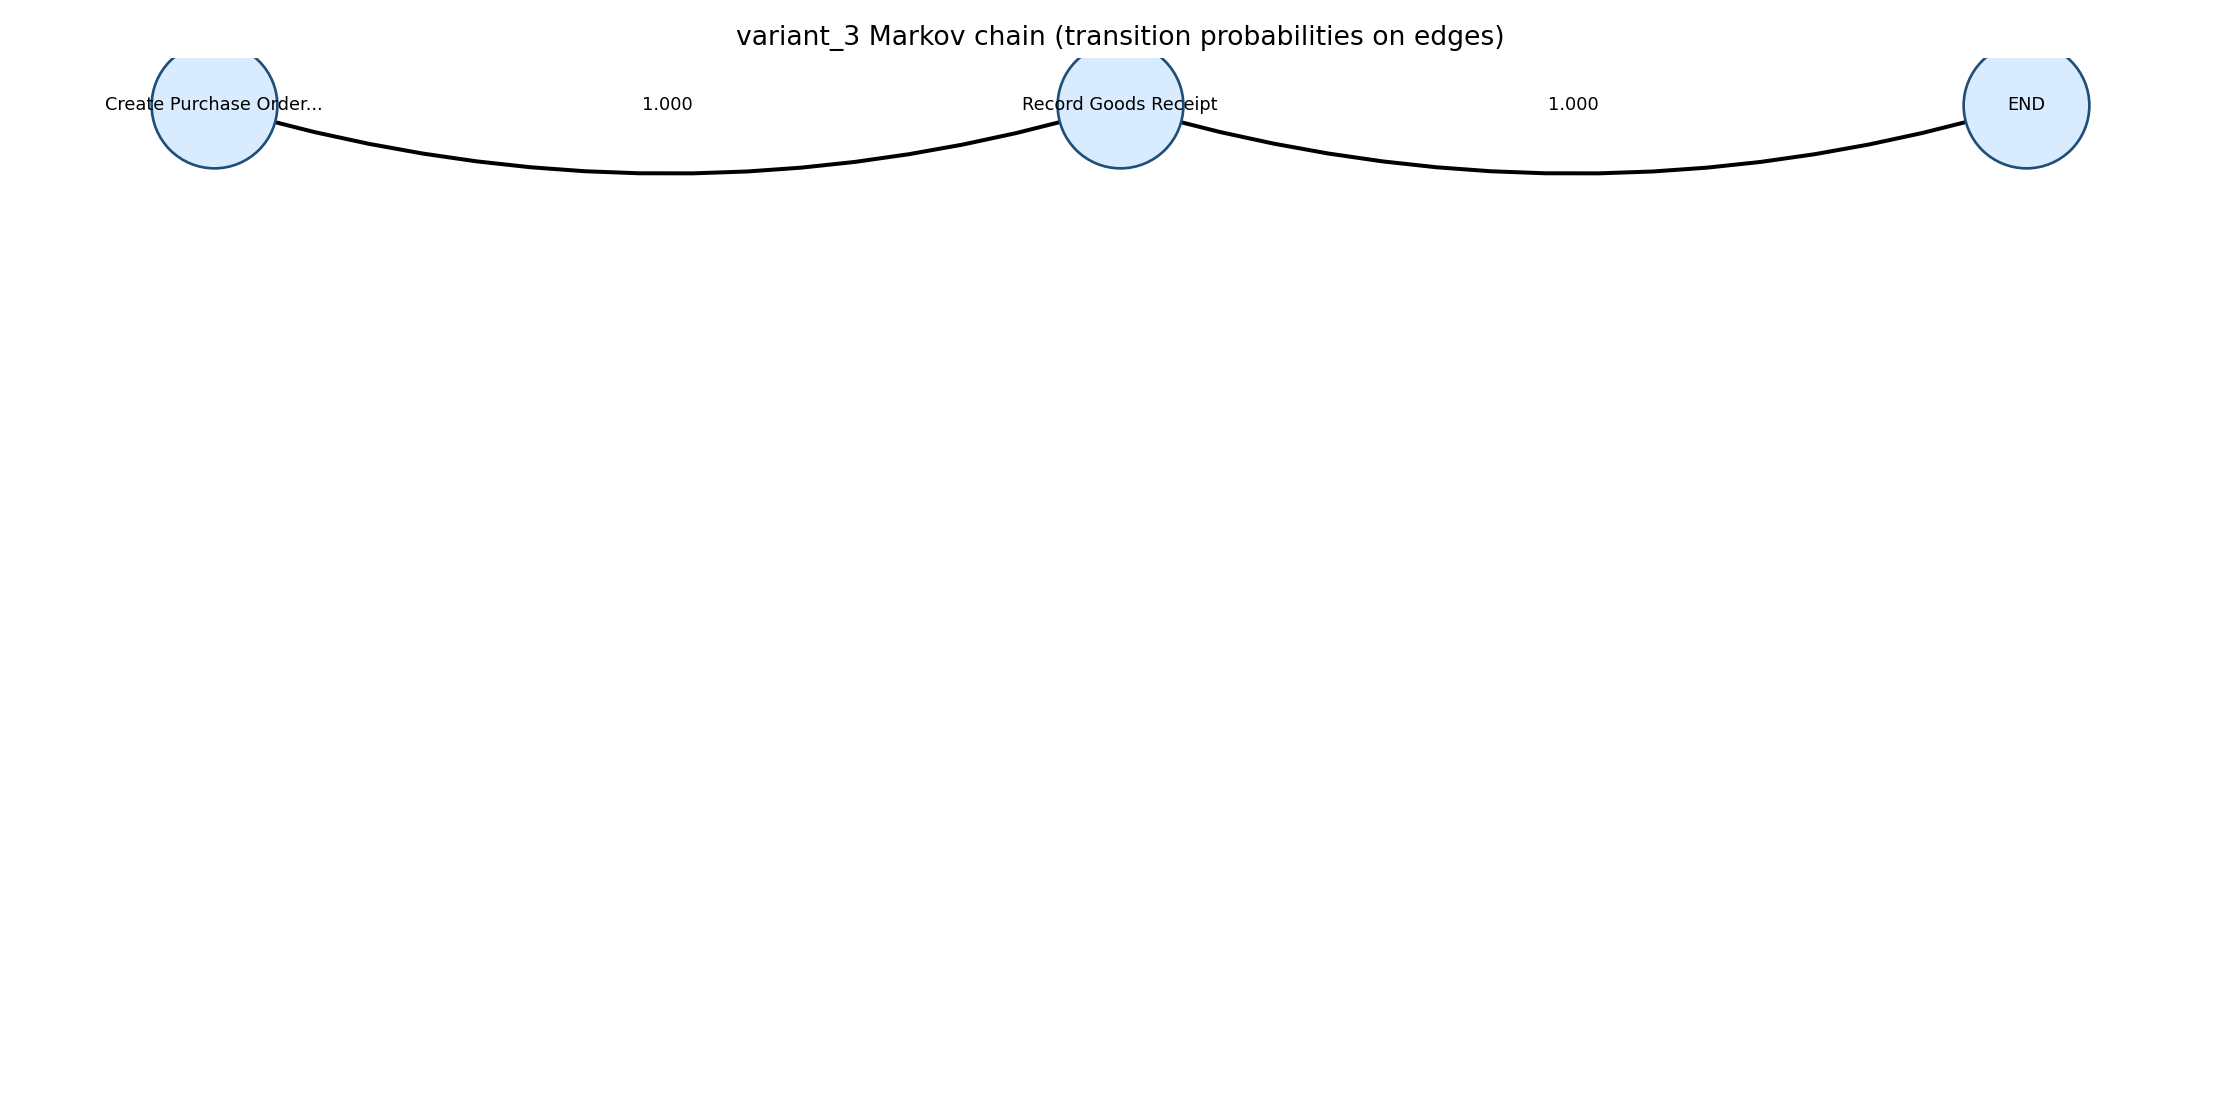

The data file committed next to this chart (first rows):
state, next_state, transition_count, transition_probability
Create Purchase Order Item, Record Goods Receipt, 12214, 1.0
Record Goods Receipt, END, 12214, 1.0
